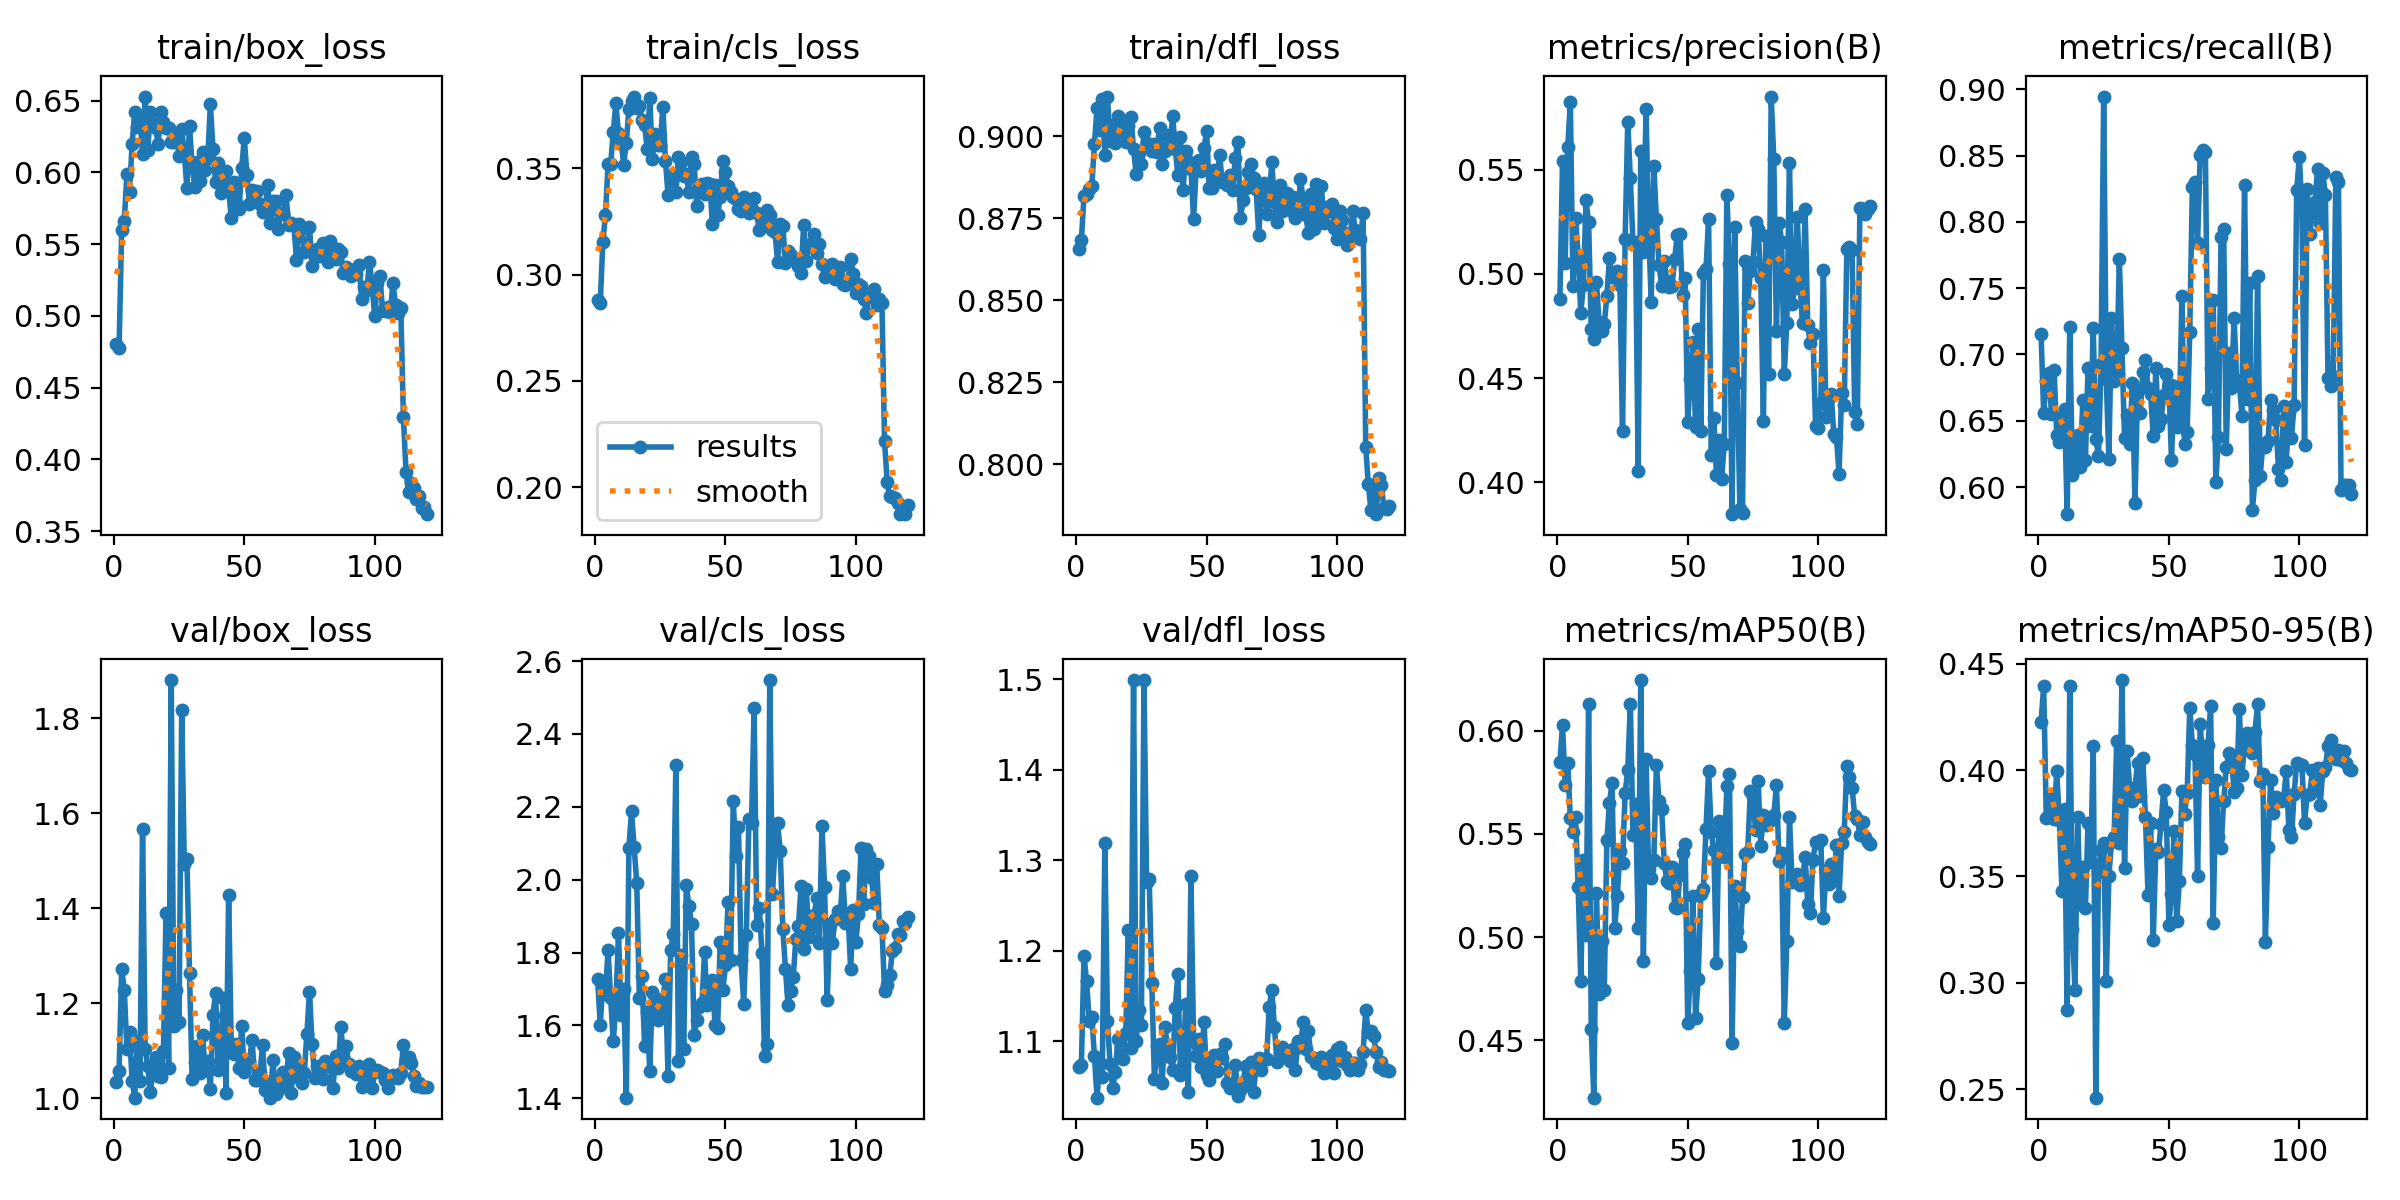

Source data for this figure (header and first rows):
epoch, time, train/box_loss, train/cls_loss, train/dfl_loss, metrics/precision(B), metrics/recall(B), metrics/mAP50(B), metrics/mAP50-95(B), val/box_loss, val/cls_loss, val/dfl_loss, lr/pg0, lr/pg1, lr/pg2
1, 6.432, 0.4803, 0.2882, 0.8657, 0.488, 0.7157, 0.5848, 0.4225, 1.034, 1.728, 1.071, 0.0003167, 0.0003167, 0.0003167
2, 12.91, 0.4776, 0.2865, 0.8684, 0.5541, 0.6558, 0.6029, 0.4393, 1.058, 1.602, 1.074, 0.0006448, 0.0006448, 0.0006448
3, 18.07, 0.5599, 0.3152, 0.8817, 0.5051, 0.6803, 0.5734, 0.3776, 1.272, 1.718, 1.194, 0.0009673, 0.0009673, 0.0009673
4, 23.24, 0.5663, 0.3278, 0.8825, 0.5607, 0.6862, 0.5842, 0.3787, 1.228, 1.687, 1.167, 0.001284, 0.001284, 0.001284
5, 28.43, 0.5988, 0.352, 0.8839, 0.5825, 0.6552, 0.5575, 0.3881, 1.103, 1.807, 1.122, 0.001596, 0.001596, 0.001596
6, 34.23, 0.586, 0.3518, 0.8848, 0.4943, 0.688, 0.5507, 0.3769, 1.14, 1.675, 1.127, 0.001598, 0.001598, 0.001598
7, 39.48, 0.6195, 0.3671, 0.8976, 0.5266, 0.6395, 0.5579, 0.3994, 1.037, 1.556, 1.084, 0.001584, 0.001584, 0.001584
8, 44.68, 0.6423, 0.3806, 0.9086, 0.5092, 0.6339, 0.524, 0.3764, 1.002, 1.656, 1.038, 0.001571, 0.001571, 0.001571
9, 49.93, 0.6317, 0.3664, 0.9021, 0.4813, 0.6525, 0.4785, 0.3434, 1.122, 1.854, 1.075, 0.001557, 0.001557, 0.001557
10, 55.27, 0.6394, 0.3625, 0.9113, 0.4947, 0.6592, 0.5373, 0.3818, 1.036, 1.629, 1.061, 0.001543, 0.001543, 0.001543
11, 60.33, 0.6125, 0.3517, 0.8943, 0.5353, 0.5795, 0.5008, 0.2872, 1.566, 1.699, 1.32, 0.001529, 0.001529, 0.001529
12, 65.65, 0.6528, 0.3621, 0.9121, 0.5248, 0.721, 0.613, 0.4396, 1.104, 1.402, 1.123, 0.001516, 0.001516, 0.001516
13, 71.25, 0.6158, 0.3778, 0.8986, 0.4735, 0.6094, 0.4557, 0.3253, 1.069, 2.087, 1.075, 0.001502, 0.001502, 0.001502
14, 76.8, 0.6419, 0.3814, 0.9035, 0.4687, 0.6181, 0.4222, 0.2969, 1.013, 2.188, 1.049, 0.001488, 0.001488, 0.001488
15, 82.63, 0.6347, 0.3837, 0.8981, 0.4963, 0.6396, 0.5213, 0.378, 1.061, 2.088, 1.066, 0.001474, 0.001474, 0.001474
16, 89.49, 0.6308, 0.3783, 0.9062, 0.4767, 0.6148, 0.4726, 0.3373, 1.086, 1.992, 1.102, 0.001461, 0.001461, 0.001461
17, 96.44, 0.6196, 0.3794, 0.8993, 0.4725, 0.6658, 0.4983, 0.3545, 1.048, 1.674, 1.094, 0.001447, 0.001447, 0.001447
18, 103.2, 0.6418, 0.3728, 0.9033, 0.4758, 0.6206, 0.4741, 0.3353, 1.045, 1.734, 1.081, 0.001433, 0.001433, 0.001433
19, 109.8, 0.6348, 0.3705, 0.8984, 0.4894, 0.6899, 0.5472, 0.3749, 1.1, 1.544, 1.11, 0.001419, 0.001419, 0.001419
20, 116.2, 0.6306, 0.3591, 0.9031, 0.5075, 0.646, 0.565, 0.3569, 1.39, 1.637, 1.223, 0.001406, 0.001406, 0.001406
21, 123.1, 0.6309, 0.3831, 0.9059, 0.4984, 0.7202, 0.5747, 0.4114, 1.064, 1.474, 1.093, 0.001392, 0.001392, 0.001392
22, 129.6, 0.6209, 0.3543, 0.896, 0.499, 0.6366, 0.5044, 0.2461, 1.88, 1.692, 1.499, 0.001378, 0.001378, 0.001378
23, 136.5, 0.6212, 0.3662, 0.8885, 0.5013, 0.6235, 0.5197, 0.3522, 1.153, 1.674, 1.1, 0.001364, 0.001364, 0.001364
24, 143.4, 0.6276, 0.3612, 0.895, 0.4945, 0.6925, 0.5414, 0.3624, 1.228, 1.614, 1.134, 0.001351, 0.001351, 0.001351
25, 150.3, 0.6113, 0.3609, 0.8915, 0.4244, 0.8946, 0.5361, 0.3657, 1.161, 1.645, 1.118, 0.001337, 0.001337, 0.001337
26, 157.5, 0.6304, 0.379, 0.9013, 0.5168, 0.6815, 0.5697, 0.3009, 1.817, 1.673, 1.499, 0.001323, 0.001323, 0.001323
27, 164.3, 0.6131, 0.3535, 0.8978, 0.5732, 0.6213, 0.5808, 0.3503, 1.494, 1.728, 1.277, 0.001309, 0.001309, 0.001309
28, 171.2, 0.5893, 0.3376, 0.8968, 0.5458, 0.7272, 0.6129, 0.3662, 1.504, 1.461, 1.279, 0.001296, 0.001296, 0.001296
29, 177.8, 0.6325, 0.3463, 0.8954, 0.5154, 0.6804, 0.5492, 0.3688, 1.264, 1.806, 1.165, 0.001282, 0.001282, 0.001282
30, 184.4, 0.6049, 0.3454, 0.8975, 0.5154, 0.6838, 0.5645, 0.4135, 1.041, 1.85, 1.059, 0.001268, 0.001268, 0.001268
31, 191.7, 0.5898, 0.339, 0.8952, 0.4055, 0.7722, 0.5044, 0.3657, 1.077, 2.314, 1.095, 0.001254, 0.001254, 0.001254
32, 198.5, 0.6076, 0.3554, 0.9025, 0.5592, 0.7047, 0.6245, 0.4423, 1.111, 1.503, 1.097, 0.001241, 0.001241, 0.001241
33, 205.3, 0.5937, 0.3528, 0.8914, 0.5105, 0.637, 0.4886, 0.3541, 1.054, 1.793, 1.054, 0.001227, 0.001227, 0.001227
34, 211.7, 0.6142, 0.3465, 0.8956, 0.579, 0.6543, 0.5864, 0.4089, 1.134, 1.535, 1.116, 0.001213, 0.001213, 0.001213
35, 218.9, 0.6017, 0.3472, 0.9004, 0.5215, 0.6326, 0.5328, 0.3913, 1.06, 1.985, 1.096, 0.001199, 0.001199, 0.001199
36, 225.7, 0.6098, 0.3387, 0.8972, 0.4866, 0.6783, 0.5285, 0.3853, 1.078, 1.927, 1.082, 0.001186, 0.001186, 0.001186
37, 232.4, 0.6474, 0.3553, 0.9062, 0.5517, 0.5881, 0.5371, 0.3917, 1.021, 1.879, 1.068, 0.001172, 0.001172, 0.001172
38, 238.9, 0.6162, 0.352, 0.8961, 0.5262, 0.6735, 0.5832, 0.4035, 1.175, 1.575, 1.137, 0.001158, 0.001158, 0.001158
39, 245.4, 0.5933, 0.3321, 0.8881, 0.5041, 0.6558, 0.5658, 0.3877, 1.222, 1.614, 1.175, 0.001144, 0.001144, 0.001144
40, 252.2, 0.6063, 0.3417, 0.8998, 0.4944, 0.6867, 0.562, 0.4056, 1.06, 1.65, 1.062, 0.001131, 0.001131, 0.001131
41, 259, 0.5858, 0.3427, 0.8836, 0.5064, 0.6955, 0.5359, 0.378, 1.079, 1.661, 1.072, 0.001117, 0.001117, 0.001117
42, 266.1, 0.5963, 0.3381, 0.8956, 0.4965, 0.6744, 0.5271, 0.3415, 1.212, 1.801, 1.141, 0.001103, 0.001103, 0.001103
43, 272.8, 0.601, 0.3432, 0.8924, 0.4939, 0.6705, 0.5263, 0.3752, 1.011, 1.656, 1.044, 0.001089, 0.001089, 0.001089
44, 279.8, 0.5886, 0.3428, 0.8902, 0.4942, 0.6386, 0.5338, 0.3202, 1.428, 1.699, 1.283, 0.001076, 0.001076, 0.001076
45, 286.4, 0.5681, 0.3239, 0.8747, 0.5073, 0.6895, 0.5148, 0.3628, 1.113, 1.724, 1.1, 0.001062, 0.001062, 0.001062
46, 292.6, 0.5929, 0.3423, 0.89, 0.5188, 0.6462, 0.5143, 0.3615, 1.093, 1.602, 1.084, 0.001048, 0.001048, 0.001048
47, 297.9, 0.5784, 0.328, 0.8929, 0.519, 0.6512, 0.53, 0.3748, 1.114, 1.594, 1.102, 0.001034, 0.001034, 0.001034
48, 303.2, 0.5745, 0.3366, 0.8895, 0.4899, 0.6693, 0.5405, 0.3907, 1.063, 1.828, 1.072, 0.001021, 0.001021, 0.001021
49, 308.5, 0.6028, 0.3533, 0.8963, 0.4979, 0.6855, 0.5449, 0.3801, 1.153, 1.696, 1.121, 0.001007, 0.001007, 0.001007
50, 313.6, 0.6239, 0.3485, 0.9016, 0.4291, 0.6779, 0.4584, 0.3273, 1.056, 1.764, 1.063, 0.0009931, 0.0009931, 0.0009931
51, 318.6, 0.5985, 0.3416, 0.8843, 0.4497, 0.6204, 0.4837, 0.3419, 1.075, 1.939, 1.057, 0.0009794, 0.0009794, 0.0009794
52, 323.7, 0.578, 0.3388, 0.8844, 0.4672, 0.6761, 0.5197, 0.3713, 1.08, 1.78, 1.075, 0.0009656, 0.0009656, 0.0009656
53, 329.6, 0.5874, 0.3365, 0.8899, 0.4266, 0.6455, 0.461, 0.329, 1.124, 2.217, 1.085, 0.0009519, 0.0009519, 0.0009519
54, 336.9, 0.58, 0.3357, 0.8869, 0.4735, 0.6498, 0.4797, 0.3478, 1.039, 2.066, 1.067, 0.0009381, 0.0009381, 0.0009381
55, 343.9, 0.5869, 0.3307, 0.8943, 0.4245, 0.7442, 0.5206, 0.3902, 1.039, 2.146, 1.085, 0.0009244, 0.0009244, 0.0009244
56, 351.1, 0.5777, 0.3299, 0.886, 0.5005, 0.6323, 0.5232, 0.3794, 1.053, 1.779, 1.081, 0.0009106, 0.0009106, 0.0009106
57, 357.7, 0.5727, 0.3365, 0.8867, 0.5023, 0.6412, 0.5523, 0.389, 1.112, 1.66, 1.097, 0.0008968, 0.0008968, 0.0008968
58, 365.1, 0.5737, 0.3311, 0.8851, 0.5263, 0.7168, 0.5805, 0.429, 1.018, 1.848, 1.054, 0.0008831, 0.0008831, 0.0008831
59, 371.8, 0.5915, 0.3288, 0.8882, 0.4132, 0.8266, 0.5509, 0.4117, 1.03, 2.166, 1.049, 0.0008693, 0.0008693, 0.0008693
60, 378.8, 0.5645, 0.3305, 0.8835, 0.4308, 0.8299, 0.5423, 0.4077, 1.002, 2.155, 1.049, 0.0008556, 0.0008556, 0.0008556
... 60 more rows
